Run: headless pygame with SDL's dummy video driver; simulated clock (each Clock.tick advances the game by its frame time, no real sleeping); random seed 0; keys injected as events and as key.get_pressed() state; no mouse input.
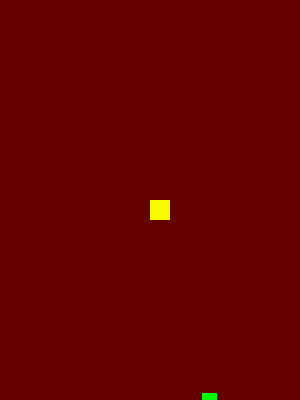
Frame 1 of 4 · flips 1–60 · no input
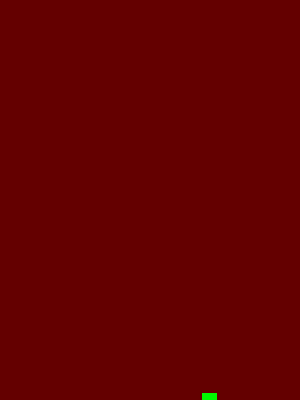
Frame 2 of 4 · flips 61–180 · tapped SPACE, RETURN · held RIGHT (→), D
Frame 3 of 4 · flips 181–300 · held DOWN (↓), S · screen unchanged from frame 2, image omitted
Frame 4 of 4 · flips 301–420 · held LEFT (←), A, UP (↑), W · screen unchanged from frame 3, image omitted

The pygame program that drew these frames:

import pygame
import random

red = 100, 0, 0
green = 0, 250, 0
yellow = 250, 250, 0
blue = 0, 0, 100

screen_width = 300
screen_height = 400
FPS = 7

run = True

hero_x = screen_width/2
hero_y = screen_height/2
hero_width = 20
hero_height = 20

x1_change = 0
y1_change = 0

apple_x = random.randint (5, 295)
apple_y = random.randint (5, 395)
apple_width = 15
apple_height = 15

pygame.init()
win = pygame.display.set_mode((screen_width, screen_height))
pygame.display.set_caption('WarCraft')
clock = pygame.time.Clock()

while run:
    win.fill(red)

    for event in pygame.event.get():
        if event.type == pygame.QUIT:
            run = False

        keys = pygame.key.get_pressed()
        if keys[pygame.K_LEFT]:
            x1_change = -10
            y1_change = 0
        if keys[pygame.K_RIGHT]:
            x1_change = +10
            y1_change = 0
        if keys[pygame.K_UP]:
            y1_change = -10
            x1_change = 0
        if keys[pygame.K_DOWN]:
            y1_change = +10
            x1_change = 0

    hero_x += x1_change
    hero_y += y1_change

    pygame.draw.rect(win, yellow, (hero_x, hero_y, hero_width, hero_height))
    pygame.draw.rect(win, green, (apple_x, apple_y, apple_width, apple_height))

    clock.tick(FPS)
    pygame.display.update()

pygame.quit()
